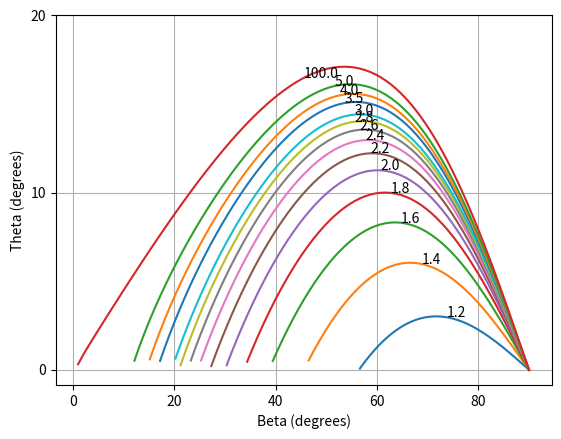

The matplotlib source for this figure:
import numpy as np
import matplotlib.pyplot as plt

beta_test = 10*2*np.pi/60
beta = np.linspace(0,np.pi/2,90)
Mach_test = 2
Mach = [1.2,1.4,1.6,1.8,2,2.2,2.4,2.6,2.8,3,3.5,4,5,100]
gamma = 1.4

def cot(vinkel):
    return 1/np.tan(vinkel)

def theta(b,m): 
    theta_vinkel = np.arctan((2*cot(b)*(m**2*np.sin(b)**2-1))/(m**2*(gamma + np.cos(2*b)+2)))
    return theta_vinkel

for i in Mach:
    theta_value = theta(beta,i)

    positive_mask = theta_value >= 0
    
    beta_positive = beta[positive_mask]
    theta_positive = theta_value[positive_mask]

    plt.plot(np.degrees(beta_positive), np.degrees(theta_positive),label=f'Mach {i:.1f}')

    midpoint_index = len(beta_positive) // 2

    plt.text(np.degrees(beta_positive[midpoint_index]), np.degrees(theta_positive[midpoint_index]), f'{i:.1f}', fontsize=10, color='black')    

plt.xlabel('Beta (degrees)')
plt.ylabel('Theta (degrees)')
plt.xticks(np.arange(0, 90, 20))
plt.yticks(np.arange(0, 30, 10))

plt.grid()
plt.show()

#Verdiene er litt lave, men det er sikkert en feil i funksjonen